Run: headless pygame with SDL's dummy video driver; simulated clock (each Clock.tick advances the game by its frame time, no real sleeping); random seed 0; keys injected as events and as key.get_pressed() state; no mouse input.
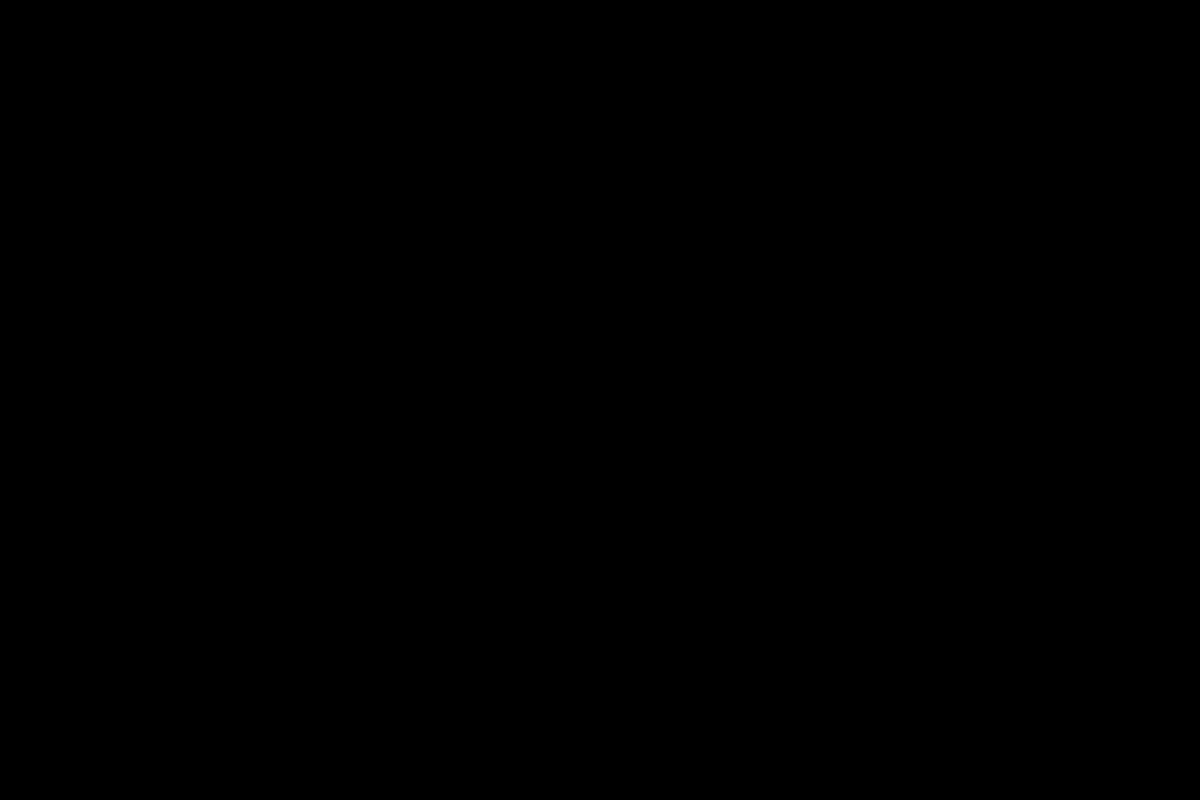
Frame 1 of 4 · flips 1–60 · no input
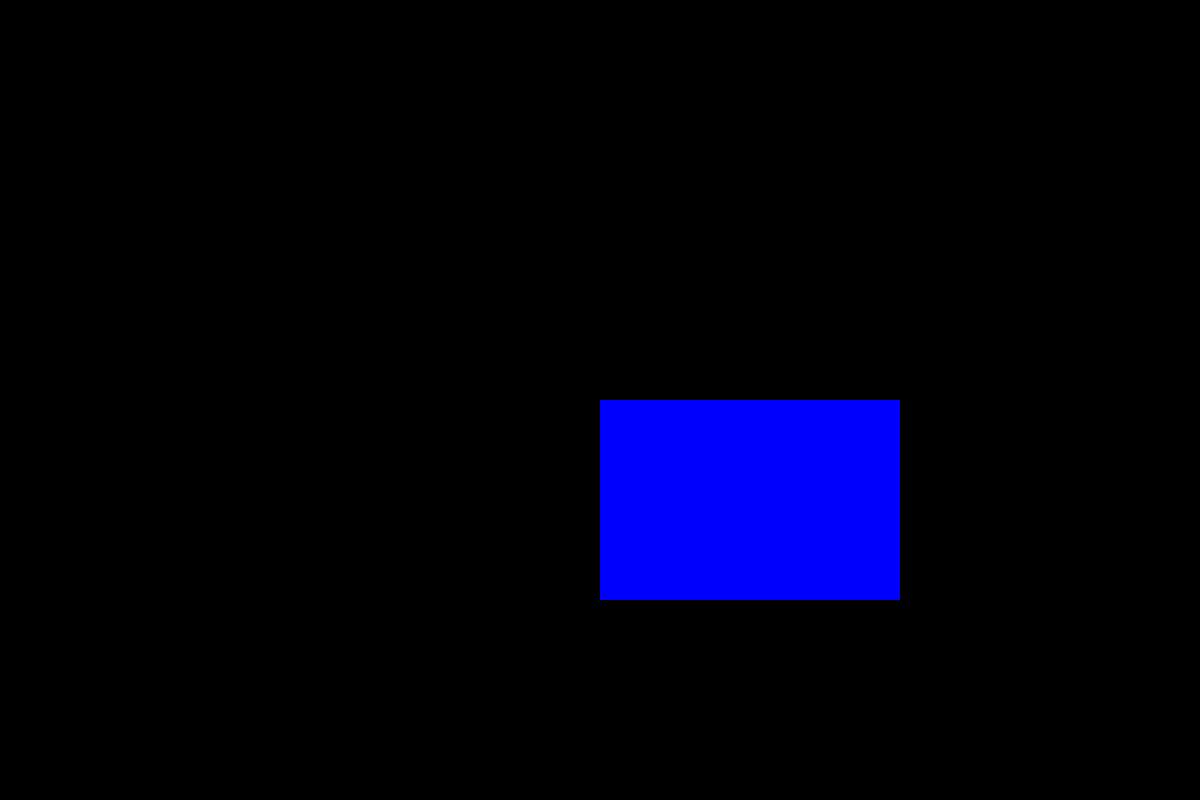
Frame 2 of 4 · flips 61–180 · tapped SPACE, RETURN · held RIGHT (→), D
Frame 3 of 4 · flips 181–300 · held DOWN (↓), S · screen unchanged from frame 2, image omitted
Frame 4 of 4 · flips 301–420 · held LEFT (←), A, UP (↑), W · screen unchanged from frame 3, image omitted

The pygame program that drew these frames:

import pygame


pygame.init()

screen = pygame.display.set_mode((1200, 800))
pygame.display.set_caption("The best game ever")  # game name

running = True
while running:
    for event in pygame.event.get():
        pygame.draw.rect(screen, (0, 0, 255), (600, 400, 300, 200))

    pygame.display.flip()  # updates your changes at the end of loop
